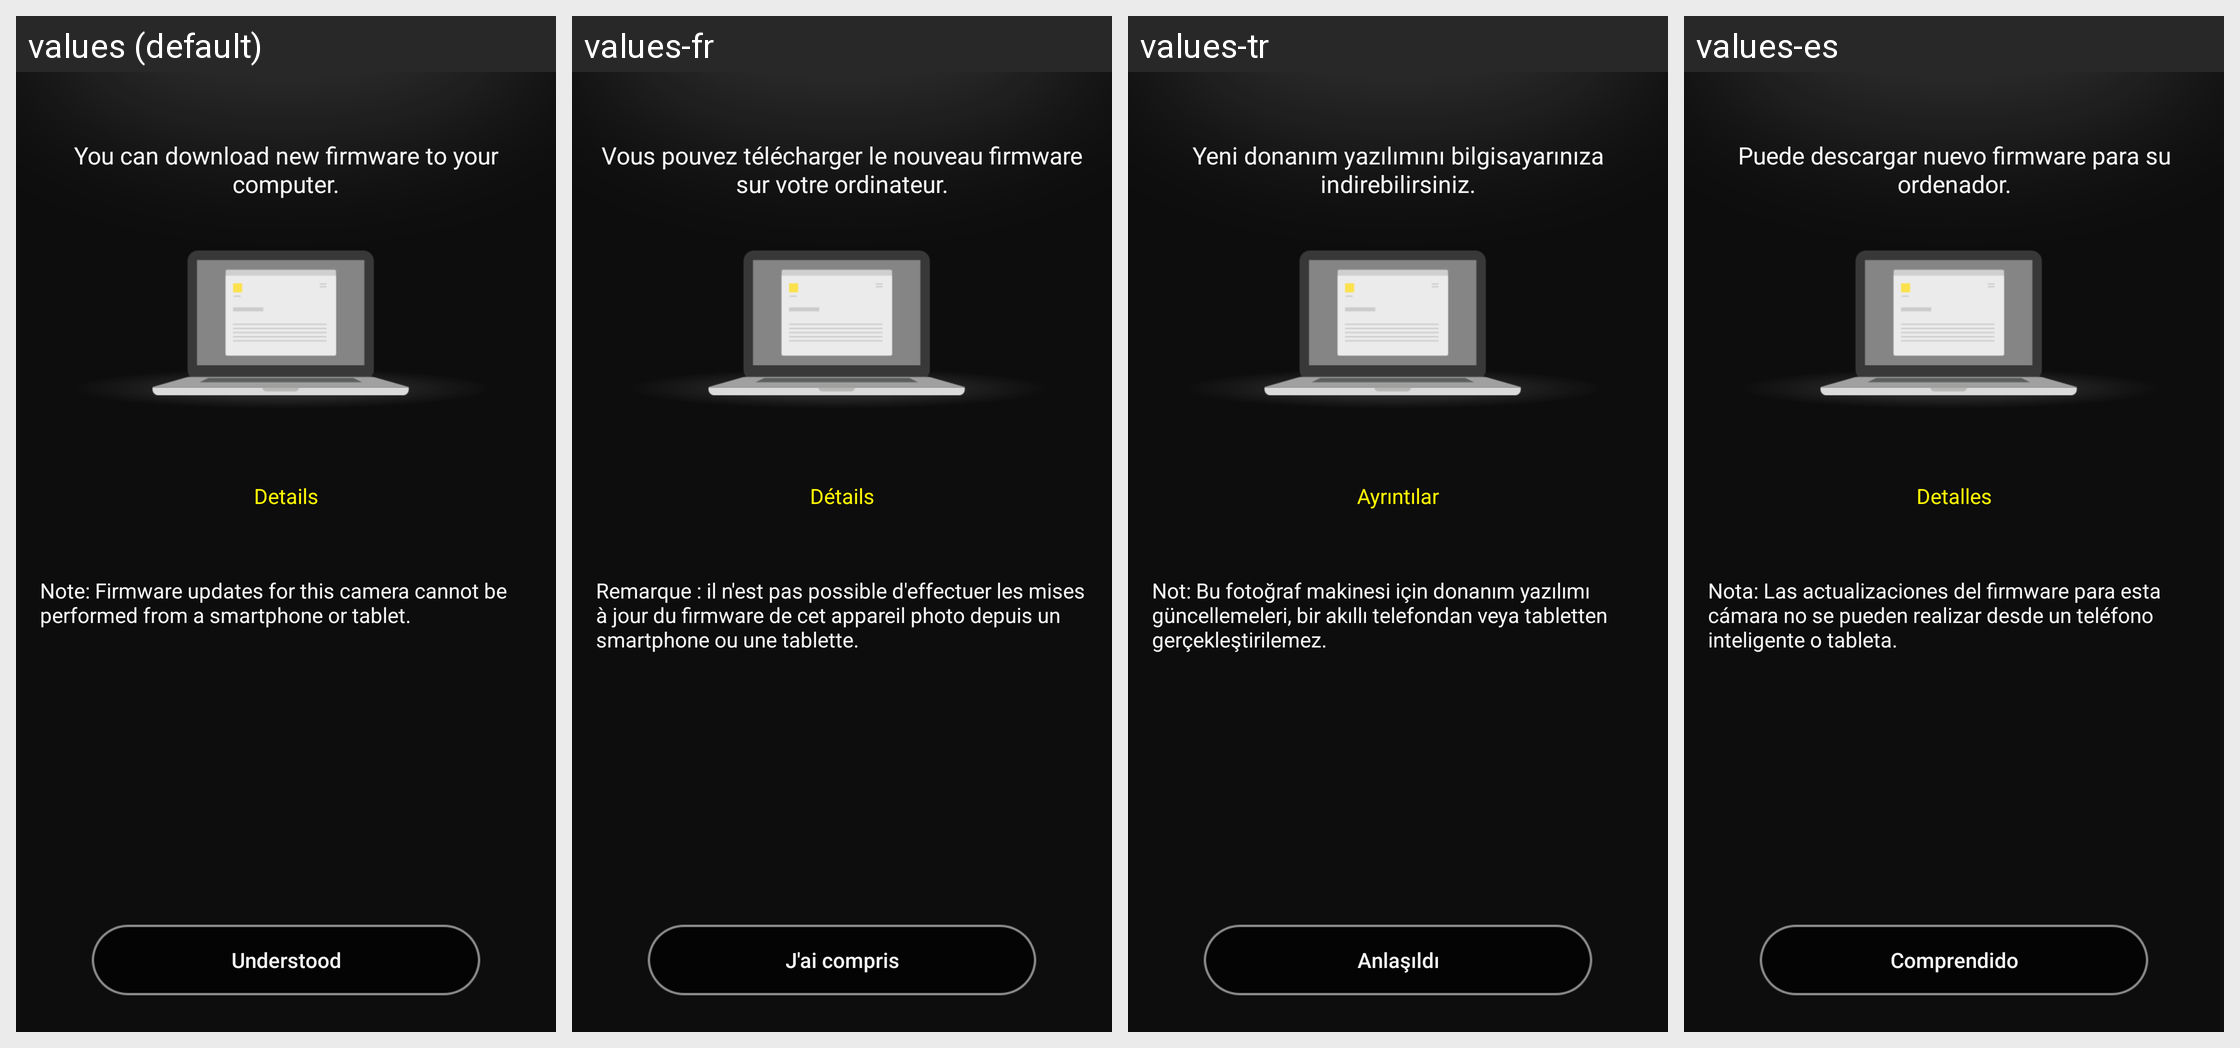

Strings drawn on this Android screen and how each of the app's shown locales translates them:
Android screen res/layout/fragment_firm_up_use_pc.xml rendered under 4 locales, left to right: values (default), values-fr, values-tr, values-es. Device: Nexus 5 (rendered at 1080×1920; each locale shown at half size, 540×960, under a caption strip naming it); theme AppTheme.
Other locales in the repository, not shown: values-af, values-am, values-ar, values-as, values-az, values-be, values-bg, values-bn, values-bs, values-ca, values-cs, values-da, values-el, values-en-rCA, values-en-rGB, values-en-rIN, values-en-rXC, values-es-rUS, values-et, values-eu, values-fa, values-fi, values-fr-rCA, values-gl, values-gu, values-hi, values-hr, values-hu, values-hy, values-in, values-is, values-iw, values-ka, values-kk, values-km, values-kn, values-ky, values-lo, values-lt, values-lv, values-mk, values-ml, values-mn, values-mr, values-ms, values-my, values-nb, values-ne, values-nl, values-or, values-pa, values-pl, values-pt, values-pt-rBR, values-pt-rPT, values-ro, values-ru, values-si, values-sk, values-sl, values-sq, values-sr, values-sv, values-sw, values-ta, values-te, values-th, values-tl, values-uk, values-ur, values-uz, values-vi, values-zh-rCN, values-zh-rHK, values-zu.
Strings drawn on this screen, with the default value and each locale's value (text and hints the layout hard-codes, and strings that could not be matched under every locale, appear in the picture but are not listed):

camera5_btn_close
  values: Understood
  values-fr: J'ai compris
  values-tr: Anlaşıldı
  values-es: Comprendido

MID_FWU_CAN_DOWNLOAD
  values: You can download new firmware to your computer.
  values-fr: Vous pouvez télécharger le nouveau firmware sur votre ordinateur.
  values-tr: Yeni donanım yazılımını bilgisayarınıza indirebilirsiniz.
  values-es: Puede descargar nuevo firmware para su ordenador.

MID_FWU_CONFIRM_VERSION_UP
  values: Details
  values-fr: Détails
  values-tr: Ayrıntılar
  values-es: Detalles

MID_FWU_ACCESS_WEB_SITE
  values: Note: Firmware updates for this camera cannot be performed from a smartphone or tablet.
  values-fr: Remarque : il n'est pas possible d'effectuer les mises à jour du firmware de cet appareil photo depuis un smartphone ou une tablette.
  values-tr: Not: Bu fotoğraf makinesi için donanım yazılımı güncellemeleri, bir akıllı telefondan veya tabletten gerçekleştirilemez.
  values-es: Nota: Las actualizaciones del firmware para esta cámara no se pueden realizar desde un teléfono inteligente o tableta.
